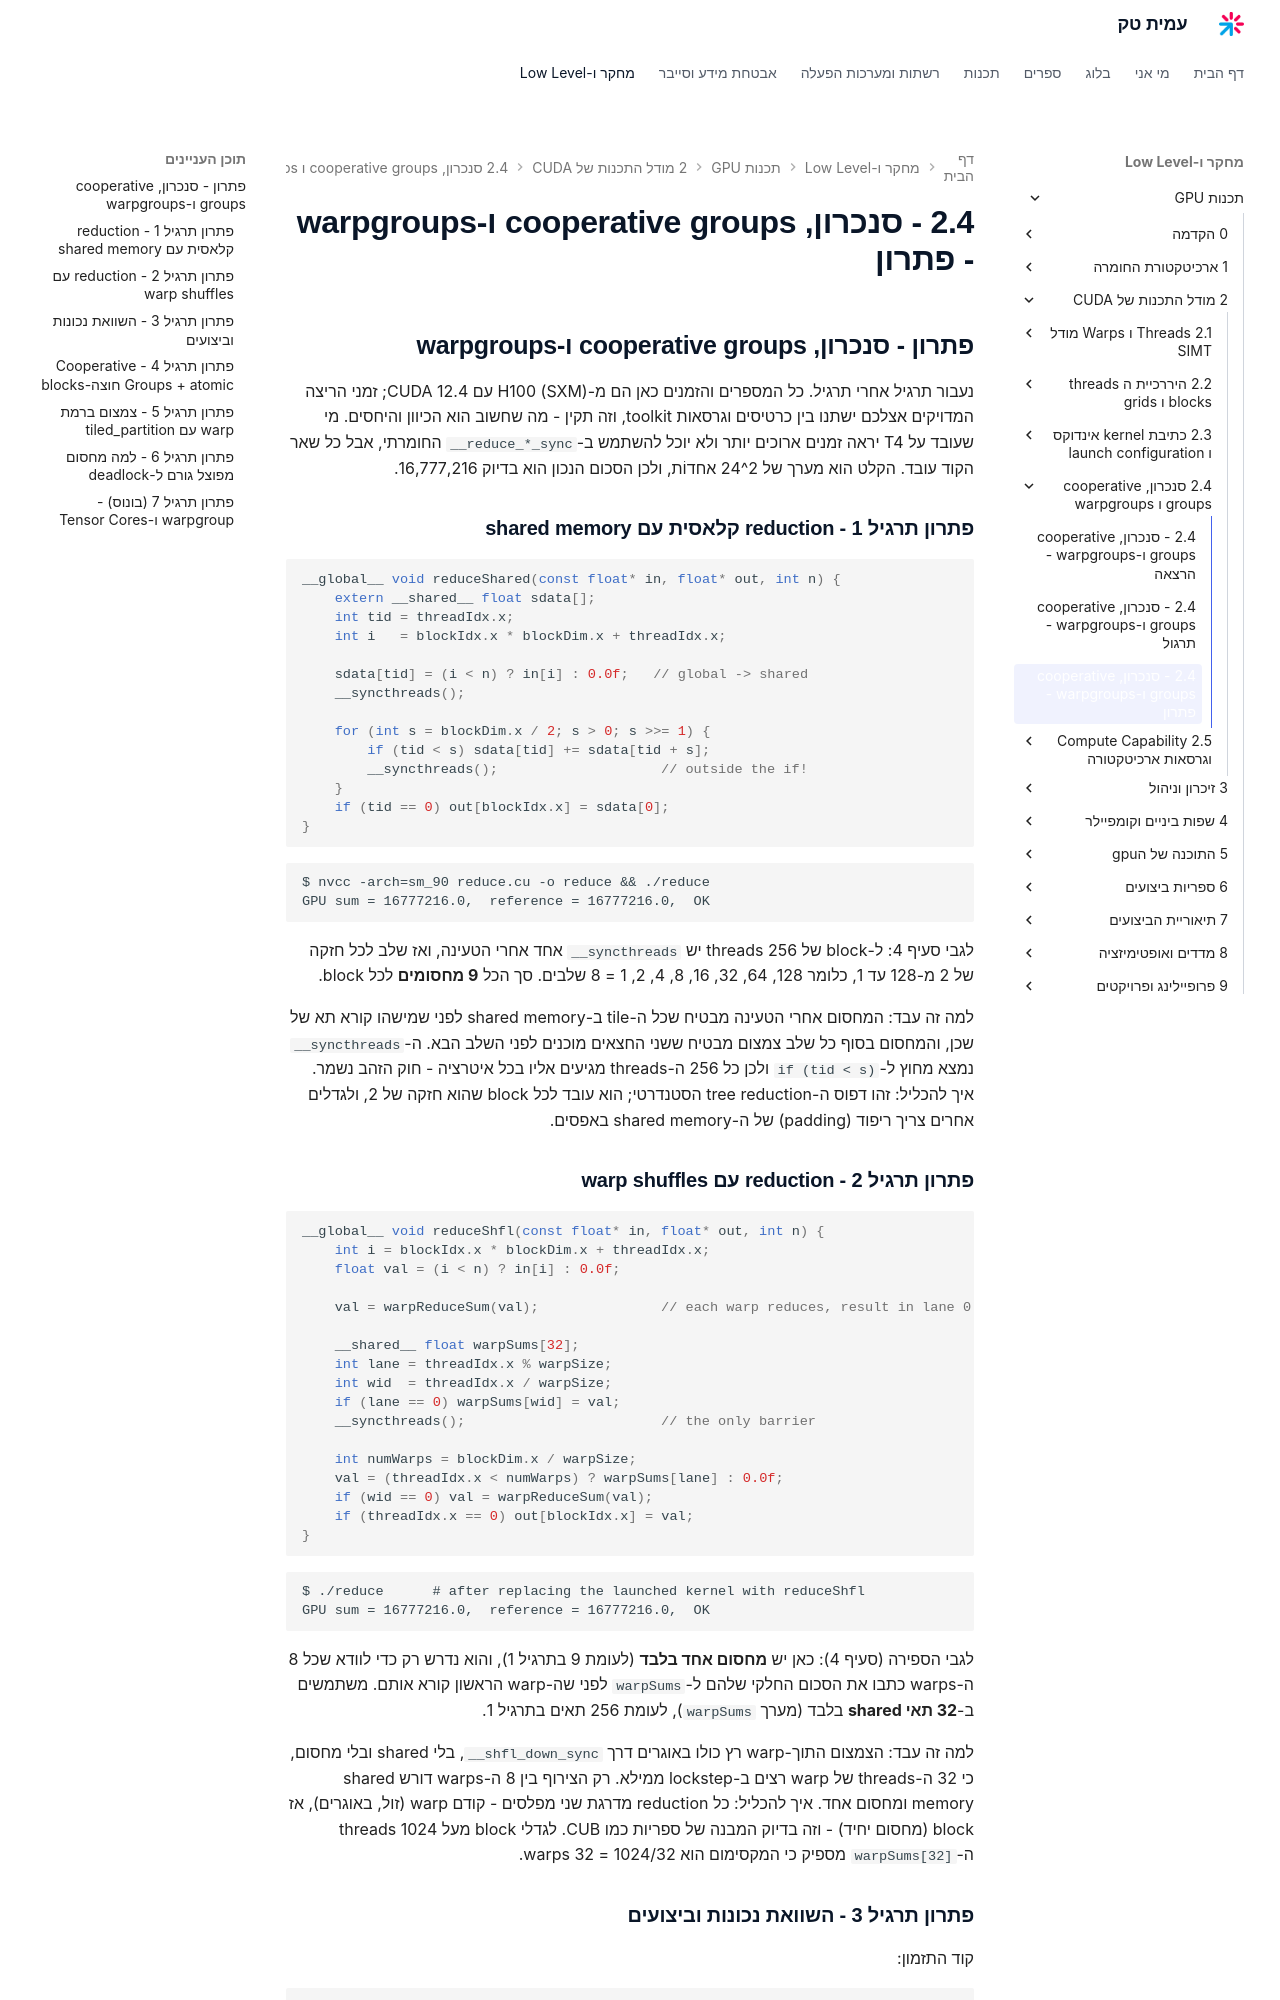

repository: AmitPinchasi/amittech · page: תכנות-GPU/2 - מודל התכנות של CUDA/2.4 - סנכרון, cooperative groups ו-warpgroups/2.4 - סנכרון, cooperative groups ו-warpgroups - פתרון/index.html · generator: mkdocs

## פתרון - סנכרון, cooperative groups ו-warpgroups

נעבור תרגיל אחרי תרגיל. כל המספרים והזמנים כאן הם מ-H100 (SXM) עם CUDA 12.4; זמני הריצה המדויקים אצלכם ישתנו בין כרטיסים וגרסאות toolkit, וזה תקין - מה שחשוב הוא הכיוון והיחסים. מי שעובד על T4 יראה זמנים ארוכים יותר ולא יוכל להשתמש ב-`__reduce_*_sync` החומרתי, אבל כל שאר הקוד עובד. הקלט הוא מערך של 2^24 אחדוֹת, ולכן הסכום הנכון הוא בדיוק 16,777,216.

### פתרון תרגיל 1 - reduction קלאסית עם shared memory

```cpp
__global__ void reduceShared(const float* in, float* out, int n) {
    extern __shared__ float sdata[];
    int tid = threadIdx.x;
    int i   = blockIdx.x * blockDim.x + threadIdx.x;

    sdata[tid] = (i < n) ? in[i] : 0.0f;   // global -> shared
    __syncthreads();

    for (int s = blockDim.x / 2; s > 0; s >>= 1) {
        if (tid < s) sdata[tid] += sdata[tid + s];
        __syncthreads();                    // outside the if!
    }
    if (tid == 0) out[blockIdx.x] = sdata[0];
}
```

```text
$ nvcc -arch=sm_90 reduce.cu -o reduce && ./reduce
GPU sum = 16777216.0,  reference = 16777216.0,  OK
```

לגבי סעיף 4: ל-block של 256 threads יש `__syncthreads` אחד אחרי הטעינה, ואז שלב לכל חזקה של 2 מ-128 עד 1, כלומר 128, 64, 32, 16, 8, 4, 2, 1 = 8 שלבים. סך הכל **9 מחסומים** לכל block.

למה זה עבד: המחסום אחרי הטעינה מבטיח שכל ה-tile ב-shared memory לפני שמישהו קורא תא של שכן, והמחסום בסוף כל שלב צמצום מבטיח ששני החצאים מוכנים לפני השלב הבא. ה-`__syncthreads` נמצא מחוץ ל-`if (tid < s)` ולכן כל 256 ה-threads מגיעים אליו בכל איטרציה - חוק הזהב נשמר. איך להכליל: זהו דפוס ה-tree reduction הסטנדרטי; הוא עובד לכל block שהוא חזקה של 2, ולגדלים אחרים צריך ריפוד (padding) של ה-shared memory באפסים.

### פתרון תרגיל 2 - reduction עם warp shuffles

```cpp
__global__ void reduceShfl(const float* in, float* out, int n) {
    int i = blockIdx.x * blockDim.x + threadIdx.x;
    float val = (i < n) ? in[i] : 0.0f;

    val = warpReduceSum(val);               // each warp reduces, result in lane 0

    __shared__ float warpSums[32];
    int lane = threadIdx.x % warpSize;
    int wid  = threadIdx.x / warpSize;
    if (lane == 0) warpSums[wid] = val;
    __syncthreads();                        // the only barrier

    int numWarps = blockDim.x / warpSize;
    val = (threadIdx.x < numWarps) ? warpSums[lane] : 0.0f;
    if (wid == 0) val = warpReduceSum(val);
    if (threadIdx.x == 0) out[blockIdx.x] = val;
}
```

```text
$ ./reduce      # after replacing the launched kernel with reduceShfl
GPU sum = 16777216.0,  reference = 16777216.0,  OK
```

לגבי הספירה (סעיף 4): כאן יש **מחסום אחד בלבד** (לעומת 9 בתרגיל 1), והוא נדרש רק כדי לוודא שכל 8 ה-warps כתבו את הסכום החלקי שלהם ל-`warpSums` לפני שה-warp הראשון קורא אותם. משתמשים ב-**32 תאי shared** בלבד (מערך `warpSums`), לעומת 256 תאים בתרגיל 1.

למה זה עבד: הצמצום התוך-warp רץ כולו באוגרים דרך `__shfl_down_sync`, בלי shared ובלי מחסום, כי 32 ה-threads של warp רצים ב-lockstep ממילא. רק הצירוף בין 8 ה-warps דורש shared memory ומחסום אחד. איך להכליל: כל reduction מדרגת שני מפלסים - קודם warp (זול, באוגרים), אז block (מחסום יחיד) - וזה בדיוק המבנה של ספריות כמו CUB. לגדלי block מעל 1024 threads ה-`warpSums[32]` מספיק כי המקסימום הוא 1024/32 = 32 warps.
